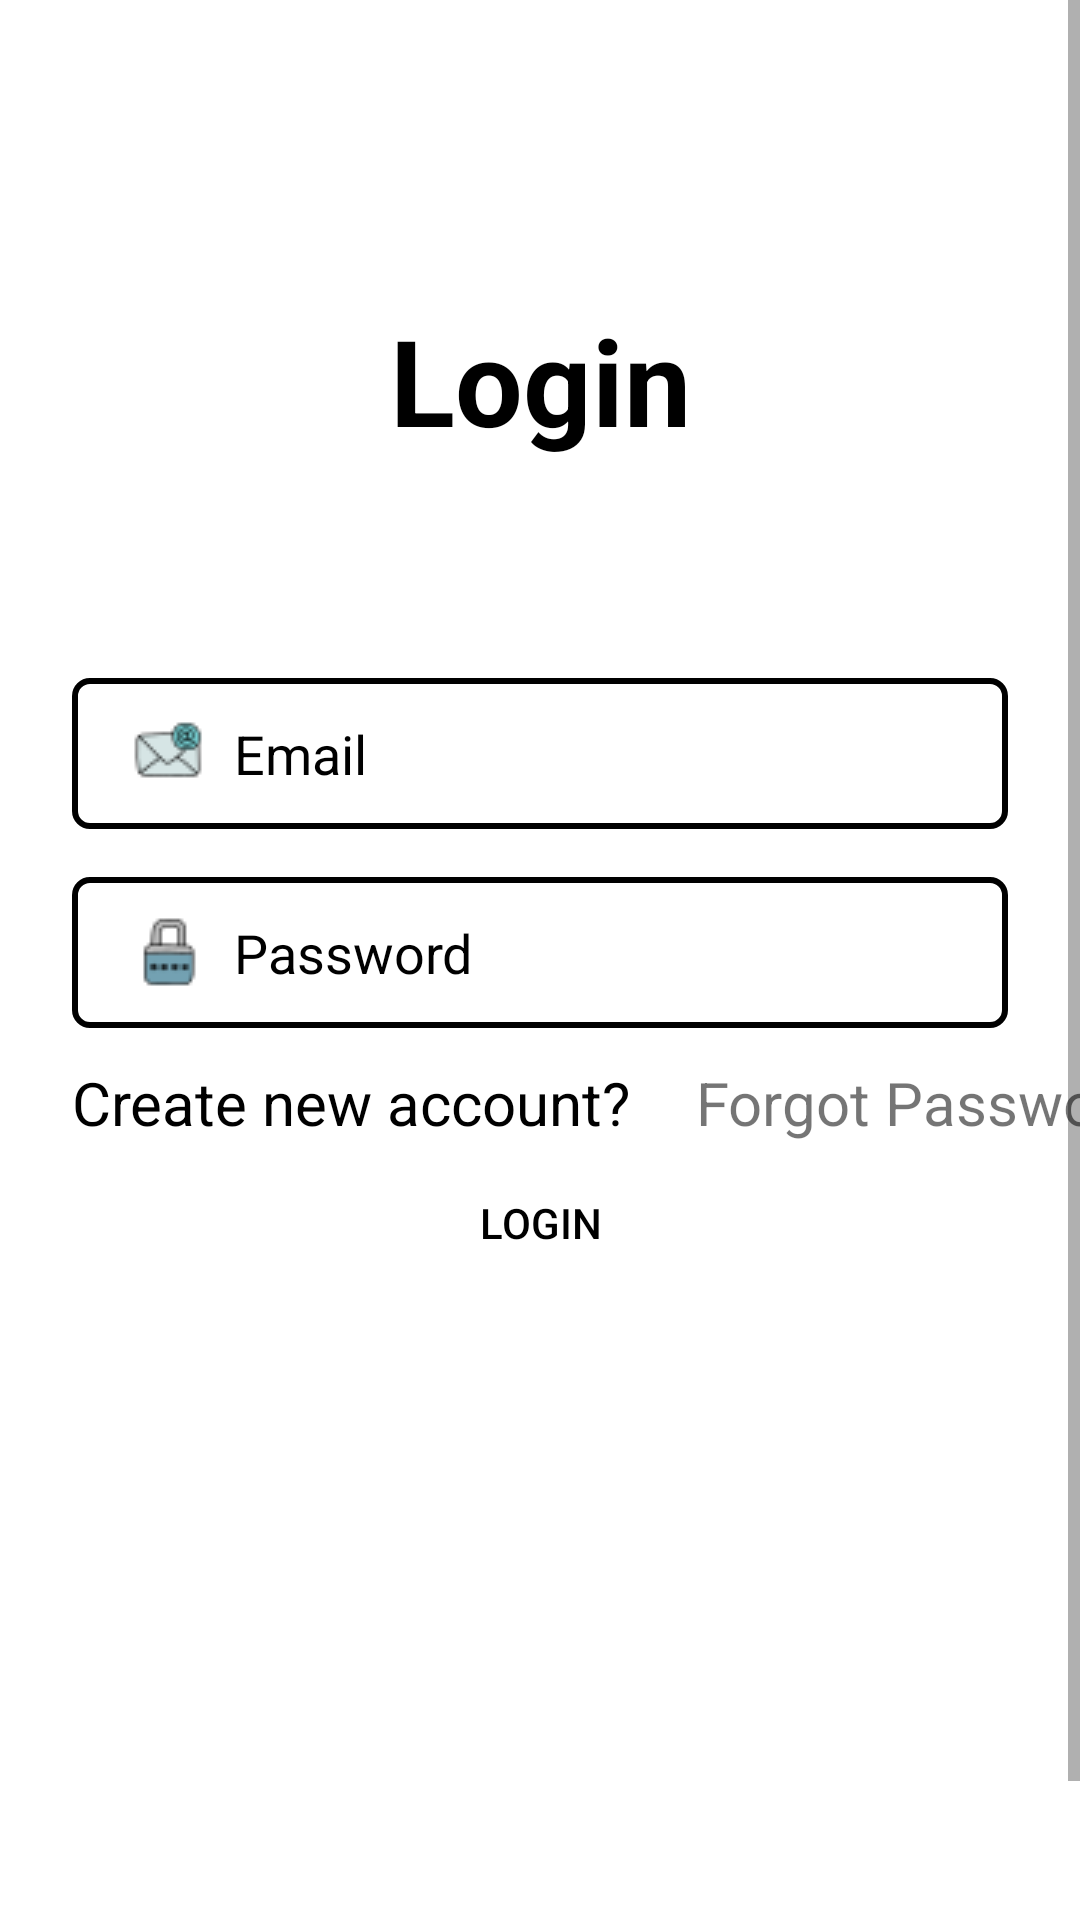

Here is an Android app screen rendered from its layout file. Give the layout XML and the strings, colors and styles it references.
<!-- AndroidManifest.xml: application theme Theme.Colab_Online_Store_Mobile_App -->
<!-- res/layout/activity_main.xml -->
<?xml version="1.0" encoding="utf-8"?>
<androidx.constraintlayout.widget.ConstraintLayout xmlns:android="http://schemas.android.com/apk/res/android"
    xmlns:app="http://schemas.android.com/apk/res-auto"
    xmlns:tools="http://schemas.android.com/tools"
    android:layout_width="match_parent"
    android:layout_height="match_parent"
    android:background="@color/white"
    tools:context=".MainActivity">

    <TextView
        android:layout_width="match_parent"
        android:layout_height="wrap_content"
        android:gravity="center"
        android:text="Login"
        android:textColor="@color/black"
        android:textSize="40sp"
        android:textStyle="bold"
        android:layout_marginTop="100dp"
        app:layout_constraintTop_toTopOf="parent" />

    <ScrollView
        android:layout_width="match_parent"
        android:layout_height="match_parent"
        android:fillViewport="true"
        tools:layout_editor_absoluteX="0dp"
        tools:layout_editor_absoluteY="63dp">

        <androidx.constraintlayout.widget.ConstraintLayout
            android:layout_width="match_parent"
            android:layout_height="match_parent"
            android:layout_marginTop="50dp">

            <EditText
                android:id="@+id/inputEmail"
                android:layout_width="0dp"
                android:layout_height="wrap_content"
                android:layout_marginStart="24dp"
                android:layout_marginTop="176dp"
                android:layout_marginEnd="24dp"
                android:background="@drawable/input_bg"
                android:drawableLeft="@drawable/ic_baseline_email_24"
                android:drawablePadding="10dp"
                android:hint="Email"
                android:inputType="textEmailAddress"
                android:paddingLeft="20dp"
                android:paddingTop="13dp"
                android:paddingRight="20dp"
                android:paddingBottom="13dp"
                android:textColor="@color/black"
                android:textColorHint="@color/black"
                app:layout_constraintEnd_toEndOf="parent"
                app:layout_constraintHorizontal_bias="0.0"
                app:layout_constraintStart_toStartOf="parent"
                app:layout_constraintTop_toTopOf="parent" />

            <EditText
                android:id="@+id/inputPassword"
                android:layout_width="0dp"
                android:layout_height="wrap_content"
                android:layout_marginTop="16dp"
                android:background="@drawable/input_bg"
                android:drawableLeft="@drawable/ic_baseline_security_24"
                android:drawablePadding="10dp"
                android:ems="10"
                android:hint="Password"
                android:inputType="textPassword"
                android:paddingLeft="20dp"
                android:paddingTop="13dp"
                android:paddingRight="20dp"
                android:paddingBottom="13dp"
                android:textColor="@color/black"
                android:textColorHint="@color/black"
                app:layout_constraintEnd_toEndOf="@+id/inputEmail"
                app:layout_constraintStart_toStartOf="@+id/inputEmail"
                app:layout_constraintTop_toBottomOf="@+id/inputEmail" />


            <TextView
                android:id="@+id/createNewAccount"
                android:layout_width="wrap_content"
                android:layout_height="wrap_content"
                android:layout_marginStart="24dp"
                android:layout_marginTop="304dp"
                android:text="Create new account?"
                android:textColor="@color/black"
                android:textSize="20sp"
                app:layout_constraintStart_toStartOf="parent"
                app:layout_constraintTop_toTopOf="parent" />

            <TextView
                android:id="@+id/forgotPasword"
                android:layout_width="wrap_content"
                android:layout_height="wrap_content"
                android:layout_marginStart="232dp"
                android:layout_marginTop="304dp"
                android:text="Forgot Password"
                android:textColorHint="@color/black"
                android:textSize="20sp"
                app:layout_constraintStart_toStartOf="parent"
                app:layout_constraintTop_toTopOf="parent" />

            <Button
                android:id="@+id/btnLogin"
                android:layout_width="281dp"
                android:layout_height="46dp"
                android:layout_gravity="center"
                android:layout_marginTop="20dp"
                android:layout_weight="1"
                android:background="@drawable/my_button"
                android:text="Login"
                android:textColor="@color/black"
                app:layout_constraintBottom_toBottomOf="parent"
                app:layout_constraintEnd_toEndOf="parent"
                app:layout_constraintStart_toStartOf="parent"
                app:layout_constraintTop_toTopOf="parent"
                app:layout_constraintVertical_bias="0.548" />

            <TextView
                android:id="@+id/google"
                android:layout_width="wrap_content"
                android:layout_height="wrap_content"
                android:layout_marginStart="288dp"
                android:layout_marginTop="616dp"
                android:text="Google Authentication"
                android:textColorHint="@color/black"
                android:textSize="10sp"
                app:layout_constraintStart_toStartOf="parent"
                app:layout_constraintTop_toTopOf="parent" />

            <ImageView
                android:id="@+id/btnGoogle"
                android:layout_width="52dp"
                android:layout_height="65dp"
                android:layout_marginBottom="52dp"
                app:layout_constraintBottom_toBottomOf="parent"
                app:layout_constraintEnd_toEndOf="parent"
                app:layout_constraintHorizontal_bias="0.871"
                app:layout_constraintStart_toStartOf="parent"
                app:srcCompat="@drawable/g" />


        </androidx.constraintlayout.widget.ConstraintLayout>


    </ScrollView>


</androidx.constraintlayout.widget.ConstraintLayout>
<!-- resources referenced by this layout -->
<resources>
  <color name="black">#FF000000</color>
  <color name="white">#FFFFFFFF</color>
  <!-- drawable ic_baseline_email_24: png bitmap (drawable, 1113 bytes) -->
  <!-- drawable ic_baseline_security_24: png bitmap (drawable, 943 bytes) -->
  <!-- drawable input_bg (drawable) -->
  <?xml version="1.0" encoding="utf-8"?>
  <selector xmlns:android="http://schemas.android.com/apk/res/android">
  
  
      <item>
          <shape>
              <corners android:radius="5dp"/>
              <stroke android:color="@color/black"
                  android:width="2dp"/>
          </shape>
      </item>
  
  </selector>
  <style name="Theme.Colab_Online_Store_Mobile_App" parent="Theme.AppCompat.Light.NoActionBar">
          
          <item name="colorPrimary">@color/purple_500</item>
          <item name="colorPrimaryVariant">@color/purple_700</item>
          <item name="colorOnPrimary">@color/white</item>
          
          <item name="colorSecondary">@color/teal_200</item>
          <item name="colorSecondaryVariant">@color/teal_700</item>
          <item name="colorOnSecondary">@color/black</item>
          
          <item name="android:statusBarColor" tools:targetApi="l">?attr/colorPrimaryVariant</item>
          
      </style>
  <color name="purple_500">#11CFC5</color>
  <color name="purple_700">#11CFC5</color>
  <color name="teal_200">#FF03DAC5</color>
  <color name="teal_700">#FF018786</color>
</resources>
